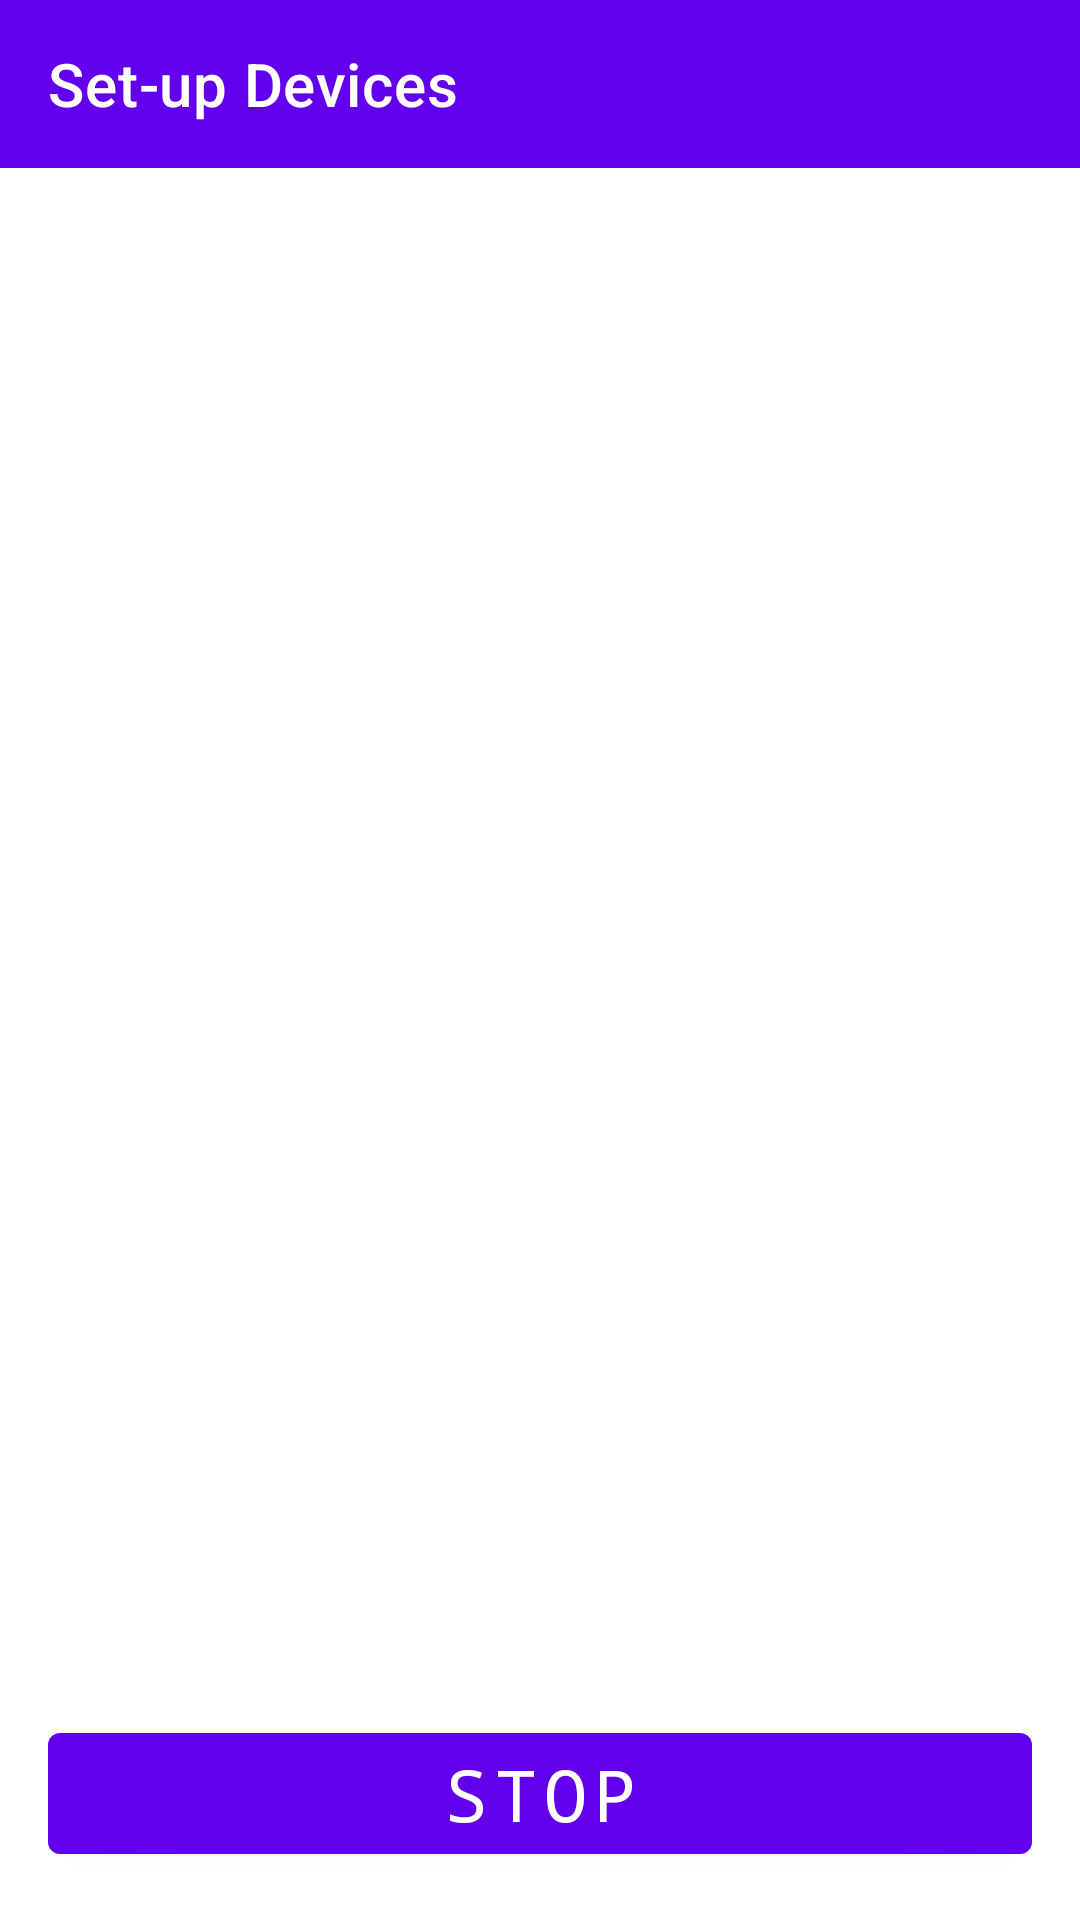

This screen was rendered from an Android layout file. Write that file and the resources it references.
<!-- AndroidManifest.xml: application theme Theme.ICOCDemo -->
<!-- res/layout/activity_add_devices.xml -->
<?xml version="1.0" encoding="utf-8"?>
<androidx.constraintlayout.widget.ConstraintLayout xmlns:android="http://schemas.android.com/apk/res/android"
    xmlns:app="http://schemas.android.com/apk/res-auto"
    xmlns:tools="http://schemas.android.com/tools"
    android:layout_width="match_parent"
    android:layout_height="match_parent"
    tools:context=".ui.activities.AddDevicesActivity">

    <androidx.appcompat.widget.Toolbar
        android:id="@+id/tb_actAddDevices_toolbar"
        android:layout_width="match_parent"
        android:layout_height="?actionBarSize"
        android:background="@color/purple_500"
        app:layout_constraintEnd_toEndOf="parent"
        app:layout_constraintStart_toStartOf="parent"
        app:layout_constraintTop_toTopOf="parent"
        app:title="Set-up Devices"
        app:titleTextColor="@color/white" />

    <com.google.android.material.button.MaterialButton
        android:id="@+id/mb_actMain_scan"
        android:layout_width="match_parent"
        android:layout_height="wrap_content"
        android:layout_margin="16dp"
        android:fontFamily="monospace"
        android:text="@string/stop_scan"
        android:textSize="24sp"
        app:layout_constraintBottom_toBottomOf="parent"
        app:layout_constraintTop_toBottomOf="@id/rv_addDevices_devices"
        app:layout_constraintVertical_bias="1.0"
        tools:layout_editor_absoluteX="16dp" />

    <androidx.recyclerview.widget.RecyclerView
        android:id="@+id/rv_addDevices_devices"
        android:layout_width="match_parent"
        android:layout_height="0dp"
        android:layout_margin="16dp"
        tools:listitem="@layout/item_bluetooth_device"
        app:layoutManager="androidx.recyclerview.widget.LinearLayoutManager"
        app:layout_constraintBottom_toTopOf="@+id/mb_actMain_scan"
        app:layout_constraintEnd_toEndOf="parent"
        app:layout_constraintStart_toStartOf="parent"
        app:layout_constraintTop_toBottomOf="@id/tb_actAddDevices_toolbar" />

</androidx.constraintlayout.widget.ConstraintLayout>
<!-- res/layout/item_bluetooth_device.xml (included above) -->
<?xml version="1.0" encoding="utf-8"?>
<layout>

    <androidx.constraintlayout.widget.ConstraintLayout xmlns:android="http://schemas.android.com/apk/res/android"
        xmlns:app="http://schemas.android.com/apk/res-auto"
        xmlns:tools="http://schemas.android.com/tools"
        android:id="@+id/cl_addDevices_root"
        android:layout_width="match_parent"
        android:layout_height="wrap_content"
        android:layout_margin="8dp"
        android:background="@drawable/item_ripple_background"
        android:padding="8dp">

        <androidx.appcompat.widget.LinearLayoutCompat
            android:layout_width="match_parent"
            android:layout_height="wrap_content"
            android:clickable="false"
            android:orientation="vertical"
            app:layout_constraintBottom_toBottomOf="parent"
            app:layout_constraintEnd_toEndOf="parent"
            app:layout_constraintStart_toStartOf="parent"
            app:layout_constraintTop_toTopOf="parent">

            <androidx.constraintlayout.widget.ConstraintLayout
                android:layout_width="match_parent"
                android:layout_height="wrap_content"
                android:clickable="false">

                <androidx.appcompat.widget.AppCompatTextView
                    android:id="@+id/tv_itemBluetoothDevice_macId"
                    style="@style/text_body_bold"
                    android:layout_width="0dp"
                    android:layout_height="wrap_content"
                    android:clickable="false"
                    app:layout_constraintBottom_toBottomOf="parent"
                    app:layout_constraintEnd_toStartOf="@+id/tv_itemBluetoothDevice_machineTypeCode"
                    app:layout_constraintStart_toStartOf="parent"
                    app:layout_constraintTop_toTopOf="parent"
                    tools:text="FC:D2:B4:89:90:57:67" />

                <androidx.appcompat.widget.AppCompatTextView
                    android:id="@+id/tv_itemBluetoothDevice_machineTypeCode"
                    style="@style/text_body_bold"
                    android:layout_width="0dp"
                    android:layout_height="wrap_content"
                    app:layout_constraintBottom_toBottomOf="parent"
                    app:layout_constraintEnd_toEndOf="parent"
                    app:layout_constraintStart_toEndOf="@id/tv_itemBluetoothDevice_macId"
                    app:layout_constraintTop_toTopOf="parent"
                    tools:text="BM54" />
            </androidx.constraintlayout.widget.ConstraintLayout>

            <androidx.constraintlayout.widget.ConstraintLayout
                android:layout_width="match_parent"
                android:layout_height="wrap_content"
                android:clickable="false">

                <androidx.appcompat.widget.AppCompatTextView
                    android:id="@+id/tv_itemBluetoothDevice_RSSI"
                    style="@style/text_body_bold"
                    android:layout_width="0dp"
                    android:layout_height="wrap_content"
                    app:layout_constraintBottom_toBottomOf="parent"
                    app:layout_constraintEnd_toStartOf="@id/tv_itemBluetoothDevice_machineTypeName"
                    app:layout_constraintStart_toStartOf="parent"
                    app:layout_constraintTop_toTopOf="parent"
                    tools:text="RSSI :- 50" />

                <androidx.appcompat.widget.AppCompatTextView
                    android:id="@+id/tv_itemBluetoothDevice_machineTypeName"
                    style="@style/text_body_bold"
                    android:layout_width="0dp"
                    android:layout_height="wrap_content"
                    app:layout_constraintBottom_toBottomOf="parent"
                    app:layout_constraintEnd_toEndOf="parent"
                    app:layout_constraintStart_toEndOf="@id/tv_itemBluetoothDevice_RSSI"
                    app:layout_constraintTop_toTopOf="parent"
                    tools:text="Blood Pressure" />
            </androidx.constraintlayout.widget.ConstraintLayout>
        </androidx.appcompat.widget.LinearLayoutCompat>
    </androidx.constraintlayout.widget.ConstraintLayout>
</layout>
<!-- resources referenced by this layout -->
<resources>
  <color name="purple_500">#FF6200EE</color>
  <color name="white">#FFFFFFFF</color>
  <!-- drawable item_ripple_background (drawable) -->
  <?xml version="1.0" encoding="utf-8"?>
  <ripple xmlns:android="http://schemas.android.com/apk/res/android"
      android:color="@android:color/transparent">
      <item>
          <shape android:shape="rectangle">
              <stroke
                  android:width="8dp"
                  android:color="@color/material_deep_teal_20" />
              <solid android:color="@android:color/holo_blue_dark" />
              <corners android:radius="4dp" />
          </shape>
      </item>
  </ripple>
  <string name="stop_scan">STOP</string>
  <style name="text_body_bold" parent="TextAppearance.AppCompat">
          <item name="android:textSize">16sp</item>
          <item name="lineHeight">22.5sp</item>
          <item name="android:gravity">center</item>
          <item name="android:layout_margin">4dp</item>
          <item name="android:letterSpacing">0.016</item>
          <item name="android:textColor">@color/white</item>
          <item name="android:textStyle">bold</item>
      </style>
  <style name="Theme.ICOCDemo" parent="Theme.MaterialComponents.DayNight.NoActionBar">
          
          <item name="colorPrimary">@color/purple_500</item>
          <item name="colorPrimaryVariant">@color/purple_700</item>
          <item name="colorOnPrimary">@color/white</item>
          
          <item name="colorSecondary">@color/teal_200</item>
          <item name="colorSecondaryVariant">@color/teal_700</item>
          <item name="colorOnSecondary">@color/black</item>
          
          <item name="android:statusBarColor" tools:targetApi="l">?attr/colorPrimaryVariant</item>
          
      </style>
  <color name="purple_700">#FF3700B3</color>
  <color name="teal_200">#FF03DAC5</color>
  <color name="teal_700">#FF018786</color>
  <color name="black">#FF000000</color>
</resources>
